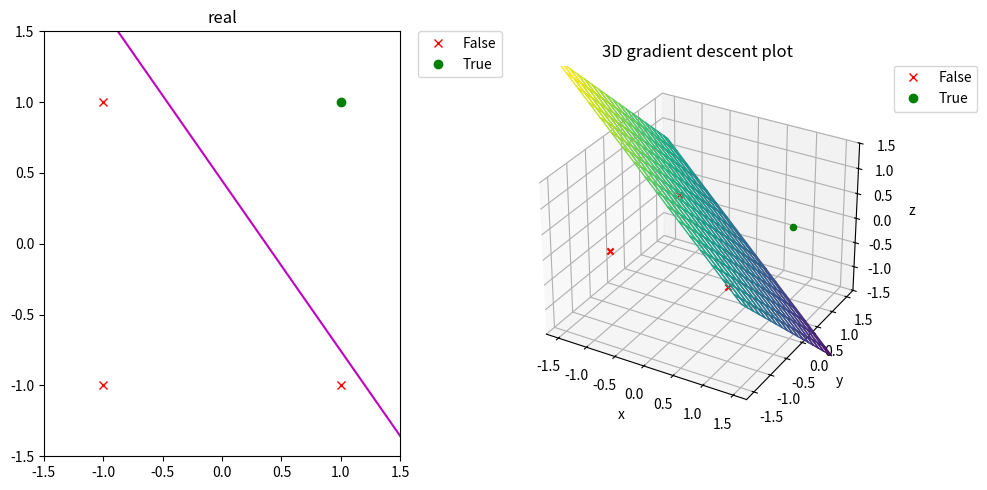

This figure's Python source:
from mpl_toolkits.mplot3d import Axes3D
from matplotlib import cm
import matplotlib.pyplot as plt
import numpy as np
from mpl_toolkits.mplot3d.proj3d import proj_transform
from matplotlib.text import Annotation

X = np.array([[1,1],
              [-1,1],
              [1,-1],
              [-1,-1]])

y = np.array([1,-1,-1,-1])

w = np.array([-0.52558756,  1.4177699 ,  1.17914055])

fig = plt.figure(figsize=(10,5))
ax0 = fig.add_subplot(1,2,1)
ax0.set_title('real')
cross, = ax0.plot([],[],'rx')
good, = ax0.plot([],[],'go')
for i in range(len(y)):
    if y[i] == -1:
        ax0.plot(X[i,0], X[i,1], 'rx')
    else:
        ax0.plot(X[i,0],X[i,1], 'go')
ax0.legend(handles = [cross, good], labels = ['False', 'True'],bbox_to_anchor=(1.05, 1), loc='upper left', borderaxespad=0)
x_var = np.linspace(-1.5,1.5,10)
y_var = -x_var * (w[1]/w[2]) - w[0]/w[2]
ax0.set_ylim(-1.5,1.5)
ax0.set_xlim(-1.5,1.5)
ax0.plot(x_var, y_var, 'm-')
plt.tight_layout()

ax = fig.add_subplot(1,2,2, projection = '3d')
ax.set_title('3D gradient descent plot')
ax.set_xlabel('x')
ax.set_ylabel('y')
ax.set_zlabel('z')
ax.set_zlim(-1.5,1.5)

x1 = np.linspace(-1.5,1.5,101)
y1 = np.linspace(-1.5,1.5,101)

X1,Y1 = np.meshgrid(x1, y1)

Z = -X1 * (w[1]/w[2]) - w[0]/w[2] - Y1

norm = plt.Normalize(Z.min(), Z.max())
colors = cm.viridis(norm(Z))
rcount, ccount, _ = colors.shape
surf = ax.plot_surface(X1, Y1, Z,rcount=20, ccount=20,
                    facecolors=colors, shade=False )
surf.set_facecolor((0,0,0,0))
cross, = ax.plot([],[],'rx')
good, = ax.plot([],[],'go')
for i in range(len(y)):
    if y[i] == -1:
        ax.scatter(X[i,0], X[i,1], 0, marker ='x', c='red')
    else:
        ax.scatter(X[i,0],X[i,1], 0, marker='o', c='green')
ax.legend(handles = [cross, good], 
           labels = ['False', 'True'],bbox_to_anchor=(1.05, 1),
           loc='upper left', borderaxespad=0)
plt.tight_layout()
plt.show()